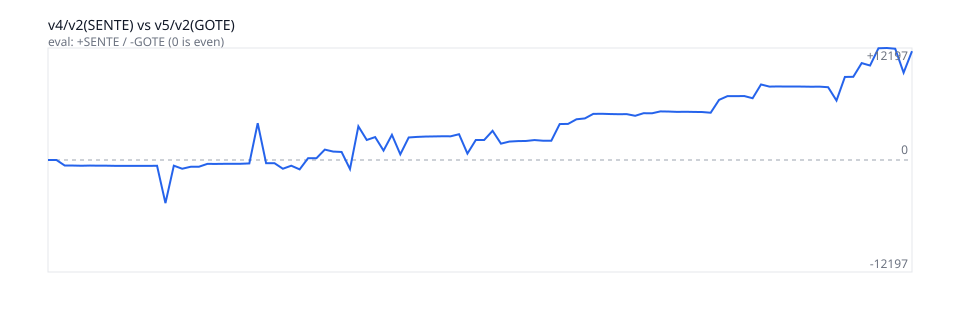

Data behind this chart, as committed beside it:
ply, eval, move
0, 0, 
1, 0, 8六歩
2, -606, 8四歩
3, -606, 9六歩
4, -626, 3四歩
5, -605, 4八飛
6, -620, 6二飛
7, -620, 1六歩
8, -637, 4二銀
9, -637, 1八香
10, -642, 3三角
11, -642, 1五歩
12, -642, 1四歩
13, -627, 7六歩
14, -4696, 8八角成
15, -617, 8八銀
16, -952, 4四角
17, -737, 1四歩
18, -731, 8二銀
19, -421, 7五角
20, -427, 8三銀
21, -416, 7七銀
22, -416, 7四歩
23, -411, 6六角
24, -374, 3二金
25, 4011, 4四角
26, -347, 4四歩
27, -347, 6六銀
28, -952, 8七角
29, -622, 4六角
30, -1022, 8五歩
31, 193, 8五歩
32, 193, 9二銀
33, 1133, 9一角成
34, 918, 1四香
35, 874, 7八金
36, -986, 1八香成
37, 3666, 8七金
38, 2181, 8六歩
39, 2496, 6五角
40, 1026, 2九杏
41, 2741, 8六金
42, 619, 3九杏
43, 2454, 3九金
44, 2514, 5四桂
45, 2553, 4九玉
46, 2568, 7二飛
47, 2584, 5五馬
48, 2580, 7三桂
49, 2808, 7四角
50, 701, 6六桂
51, 2180, 6六馬
52, 2180, 3三金
53, 3180, 2六歩
54, 1780, 3二金
55, 2007, 4四馬
56, 2058, 3三香
57, 2073, 1八飛
58, 2171, 1三銀
59, 2101, 8四桂
... 44 more rows
